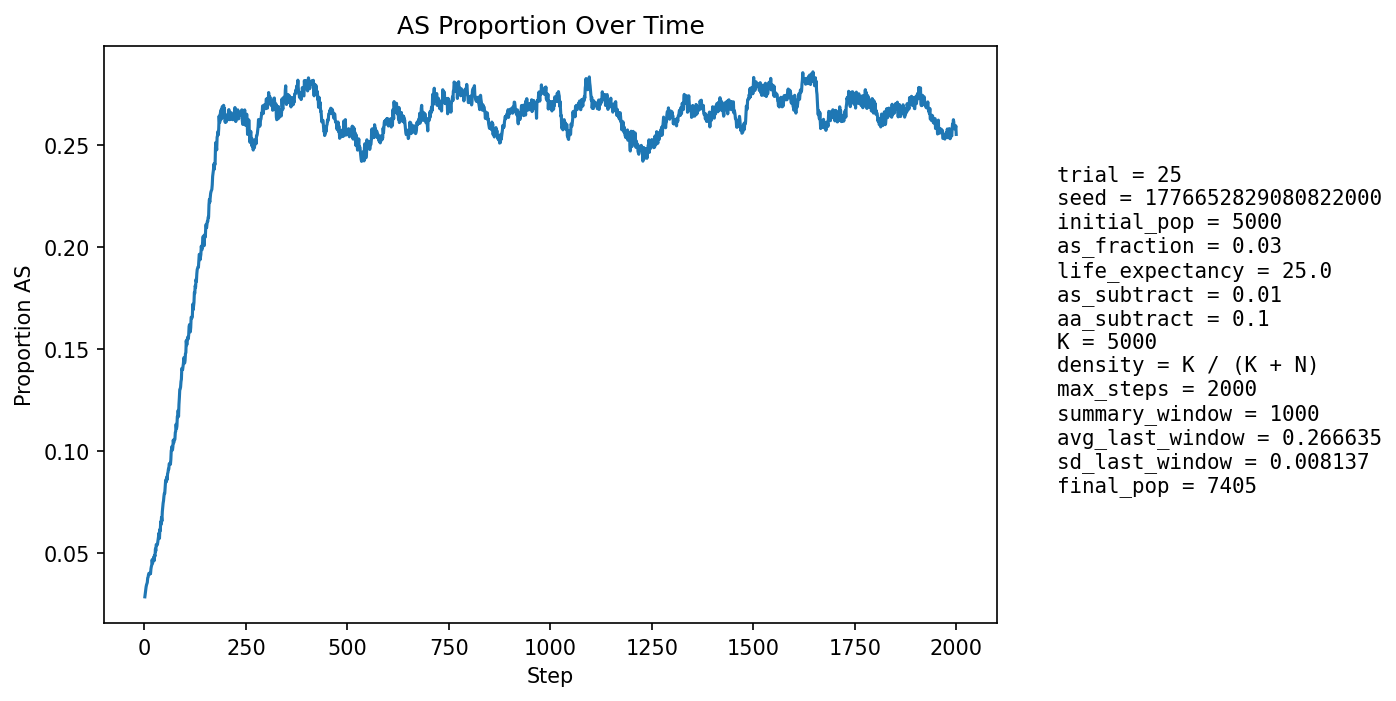

The data file committed next to this chart (first rows):
step, population_size, births, newborn_AA, newborn_AS, newborn_SS, prop_newborn_AA, prop_newborn_AS, prop_newborn_SS, prop_repro_AA, prop_repro_AS, prop_AS_population
1, 5305, 1293, 1262, 31, 0, 0.976, 0.02398, 0.0, 0.9718, 0.02823, 0.02846
2, 5382, 1255, 1215, 39, 1, 0.9681, 0.03108, 0.0007968, 0.9714, 0.02862, 0.0301
3, 5460, 1245, 1204, 41, 0, 0.9671, 0.03293, 0.0, 0.971, 0.029, 0.0315
4, 5502, 1207, 1163, 44, 0, 0.9635, 0.03645, 0.0, 0.9679, 0.03207, 0.03326
5, 5604, 1251, 1207, 44, 0, 0.9648, 0.03517, 0.0, 0.968, 0.03196, 0.03426
6, 5703, 1276, 1234, 42, 0, 0.9671, 0.03292, 0.0, 0.9671, 0.03289, 0.03489
7, 5801, 1296, 1255, 41, 0, 0.9684, 0.03164, 0.0, 0.9658, 0.03423, 0.03551
8, 5889, 1306, 1252, 53, 1, 0.9587, 0.04058, 0.0007657, 0.9635, 0.03651, 0.0377
9, 5979, 1323, 1272, 49, 2, 0.9615, 0.03704, 0.001512, 0.9622, 0.03783, 0.03813
10, 6077, 1340, 1289, 51, 0, 0.9619, 0.03806, 0.0, 0.9616, 0.03841, 0.03933
11, 6174, 1358, 1307, 51, 0, 0.9624, 0.03756, 0.0, 0.9611, 0.03888, 0.04001
12, 6278, 1384, 1336, 47, 1, 0.9653, 0.03396, 0.0007225, 0.9599, 0.0401, 0.03982
13, 6352, 1379, 1334, 45, 0, 0.9674, 0.03263, 0.0, 0.9589, 0.04114, 0.03952
14, 6424, 1384, 1334, 49, 1, 0.9639, 0.0354, 0.0007225, 0.958, 0.04201, 0.04001
15, 6493, 1393, 1346, 47, 0, 0.9663, 0.03374, 0.0, 0.9573, 0.04274, 0.03989
16, 6562, 1407, 1346, 61, 0, 0.9566, 0.04335, 0.0, 0.9573, 0.04266, 0.04221
17, 6622, 1416, 1355, 61, 0, 0.9569, 0.04308, 0.0, 0.9572, 0.04276, 0.04334
18, 6675, 1422, 1361, 60, 1, 0.9571, 0.04219, 0.0007032, 0.9567, 0.04325, 0.04404
19, 6724, 1427, 1353, 74, 0, 0.9481, 0.05186, 0.0, 0.9568, 0.0432, 0.0467
20, 6770, 1432, 1381, 51, 0, 0.9644, 0.03561, 0.0, 0.9562, 0.04378, 0.0449
21, 6814, 1438, 1374, 64, 0, 0.9555, 0.04451, 0.0, 0.9551, 0.0449, 0.04652
22, 6853, 1443, 1382, 61, 0, 0.9577, 0.04227, 0.0, 0.9545, 0.04545, 0.04669
23, 6883, 1446, 1374, 71, 1, 0.9502, 0.0491, 0.0006916, 0.9522, 0.04783, 0.04809
24, 6906, 1448, 1392, 52, 4, 0.9613, 0.03591, 0.002762, 0.9529, 0.04707, 0.04619
25, 6934, 1452, 1377, 74, 1, 0.9483, 0.05096, 0.0006887, 0.9514, 0.04858, 0.04889
26, 6963, 1456, 1395, 61, 0, 0.9581, 0.0419, 0.0, 0.9508, 0.04921, 0.0484
27, 6986, 1460, 1376, 84, 0, 0.9425, 0.05753, 0.0, 0.9482, 0.05182, 0.05196
28, 7005, 1461, 1396, 64, 1, 0.9555, 0.04381, 0.0006845, 0.9495, 0.05054, 0.05096
29, 7024, 1463, 1378, 85, 0, 0.9419, 0.0581, 0.0, 0.9479, 0.05211, 0.0541
30, 7043, 1464, 1393, 70, 1, 0.9515, 0.04781, 0.0006831, 0.9486, 0.05142, 0.0541
31, 7060, 1467, 1401, 66, 0, 0.955, 0.04499, 0.0, 0.9459, 0.05406, 0.05382
32, 7072, 1468, 1397, 69, 2, 0.9516, 0.047, 0.001362, 0.9455, 0.05452, 0.05416
33, 7081, 1470, 1389, 80, 1, 0.9449, 0.05442, 0.0006803, 0.9428, 0.0572, 0.0555
34, 7093, 1471, 1386, 85, 0, 0.9422, 0.05778, 0.0, 0.9426, 0.05738, 0.0571
35, 7105, 1472, 1388, 84, 0, 0.9429, 0.05707, 0.0, 0.9433, 0.05673, 0.05813
36, 7116, 1473, 1384, 88, 1, 0.9396, 0.05974, 0.0006789, 0.9431, 0.05691, 0.05987
37, 7125, 1474, 1413, 59, 2, 0.9586, 0.04003, 0.001357, 0.9421, 0.05793, 0.05712
38, 7136, 1477, 1378, 99, 0, 0.933, 0.06703, 0.0, 0.9394, 0.0606, 0.06152
39, 7147, 1477, 1397, 79, 1, 0.9458, 0.05349, 0.000677, 0.9387, 0.06135, 0.06086
40, 7156, 1479, 1369, 110, 0, 0.9256, 0.07437, 0.0, 0.9365, 0.06347, 0.06526
41, 7163, 1478, 1396, 82, 0, 0.9445, 0.05548, 0.0, 0.9396, 0.06038, 0.06394
42, 7167, 1480, 1373, 106, 1, 0.9277, 0.07162, 0.0006757, 0.9361, 0.06387, 0.06739
43, 7174, 1480, 1401, 78, 1, 0.9466, 0.0527, 0.0006757, 0.9356, 0.06441, 0.06551
44, 7180, 1482, 1367, 113, 2, 0.9224, 0.07625, 0.00135, 0.931, 0.06901, 0.07019
45, 7186, 1482, 1372, 108, 2, 0.9258, 0.07287, 0.00135, 0.931, 0.06896, 0.07222
46, 7192, 1483, 1370, 110, 3, 0.9238, 0.07417, 0.002023, 0.9281, 0.07194, 0.07439
47, 7199, 1483, 1376, 107, 0, 0.9278, 0.07215, 0.0, 0.9292, 0.07082, 0.07557
48, 7202, 1484, 1368, 115, 1, 0.9218, 0.07749, 0.0006739, 0.926, 0.07403, 0.07776
49, 7211, 1485, 1372, 112, 1, 0.9239, 0.07542, 0.0006734, 0.9222, 0.07784, 0.07918
50, 7214, 1485, 1380, 102, 3, 0.9293, 0.06869, 0.00202, 0.9206, 0.07943, 0.07915
51, 7217, 1486, 1361, 122, 3, 0.9159, 0.0821, 0.002019, 0.9187, 0.08129, 0.08217
52, 7221, 1486, 1353, 132, 1, 0.9105, 0.08883, 0.0006729, 0.9174, 0.08262, 0.08503
53, 7225, 1486, 1360, 122, 4, 0.9152, 0.0821, 0.002692, 0.9155, 0.0845, 0.08595
54, 7229, 1486, 1379, 104, 3, 0.928, 0.06999, 0.002019, 0.9161, 0.08393, 0.0848
55, 7234, 1487, 1363, 123, 1, 0.9166, 0.08272, 0.0006725, 0.9126, 0.08741, 0.08723
56, 7237, 1488, 1379, 106, 3, 0.9267, 0.07124, 0.002016, 0.9097, 0.09033, 0.08595
57, 7238, 1489, 1357, 128, 4, 0.9113, 0.08596, 0.002686, 0.9081, 0.09193, 0.08884
58, 7241, 1488, 1362, 123, 3, 0.9153, 0.08266, 0.002016, 0.9091, 0.09086, 0.08949
59, 7245, 1490, 1358, 129, 3, 0.9114, 0.08658, 0.002013, 0.9076, 0.0924, 0.0911
60, 7249, 1489, 1366, 120, 3, 0.9174, 0.08059, 0.002015, 0.909, 0.09103, 0.09105
... 1,940 more rows
